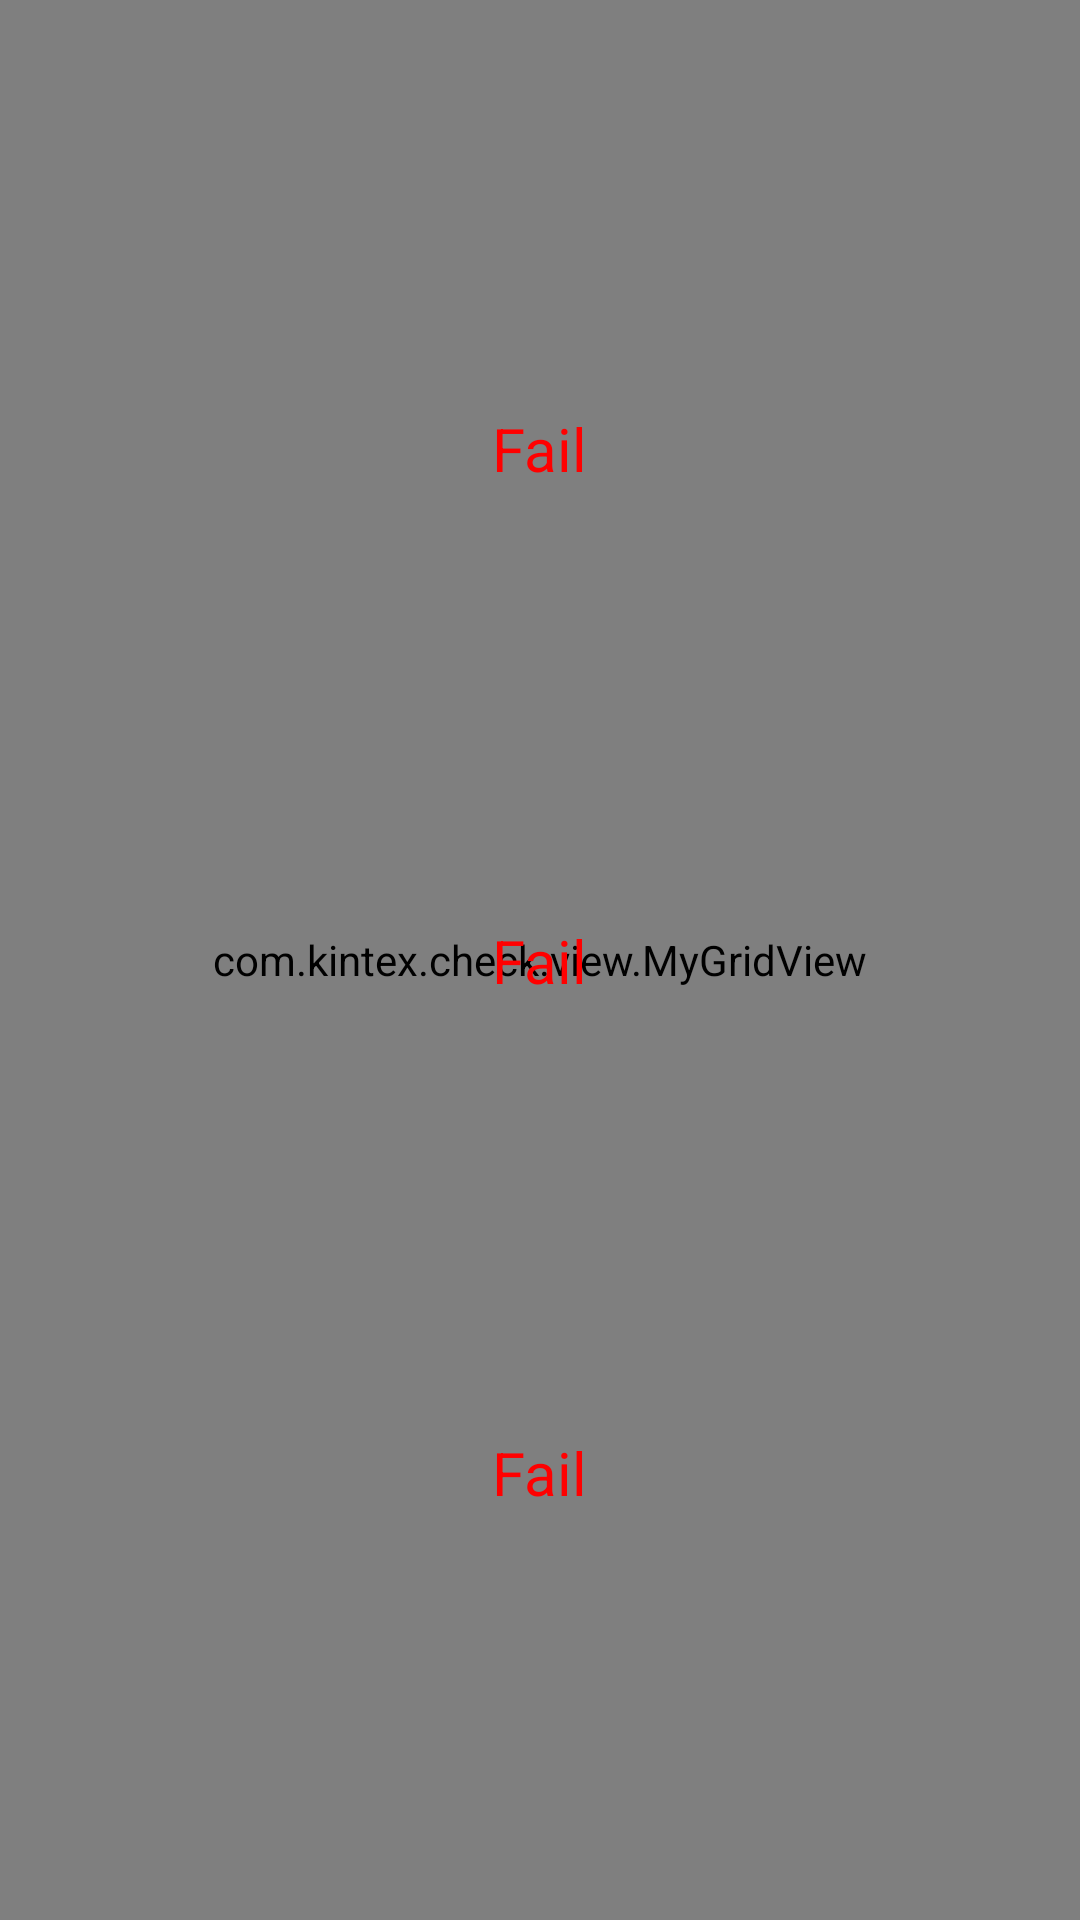

Produce the Android XML layout that renders to this screen, including the resource entries it uses.
<!-- AndroidManifest.xml: application theme AppTheme -->
<!-- res/layout/activity_digitizer.xml -->
<?xml version="1.0" encoding="utf-8"?>
<androidx.constraintlayout.widget.ConstraintLayout
    xmlns:android="http://schemas.android.com/apk/res/android"
    xmlns:app="http://schemas.android.com/apk/res-auto"
    xmlns:tools="http://schemas.android.com/tools"
    android:layout_width="match_parent"
    android:layout_height="match_parent">

    <com.kintex.check.view.MyGridView
        android:id="@+id/viewGridView"
        android:layout_width="match_parent"
        android:layout_height="match_parent"
        android:background="#e6e6e6"
        android:columnCount="9"
        android:padding="2dp"
        android:rowCount="16"
        app:layout_constraintBottom_toBottomOf="parent"
        app:layout_constraintEnd_toEndOf="parent"
        app:layout_constraintStart_toStartOf="parent"
        app:layout_constraintTop_toTopOf="parent" >

    </com.kintex.check.view.MyGridView>

    <TextView
        android:id="@+id/tv_digitizerFailed"
        android:layout_width="wrap_content"
        android:layout_height="wrap_content"
        android:text="Fail"
        android:padding="8dp"
        android:textColor="@color/red"
        android:textSize="@dimen/tv_textsize_l"
        app:layout_constraintBottom_toBottomOf="parent"
        app:layout_constraintEnd_toEndOf="parent"
        app:layout_constraintStart_toStartOf="parent"
        app:layout_constraintTop_toTopOf="parent" />

    <TextView
        android:id="@+id/tv_failed2"
        android:layout_width="wrap_content"
        android:layout_height="wrap_content"
        android:text="Fail"
        android:padding="8dp"
        android:textColor="@color/red"
        android:textSize="@dimen/tv_textsize_l"
        app:layout_constraintBottom_toTopOf="@+id/tv_digitizerFailed"
        app:layout_constraintEnd_toEndOf="parent"
        app:layout_constraintStart_toStartOf="parent"
        app:layout_constraintTop_toTopOf="@+id/viewGridView" />

    <TextView
        android:id="@+id/tv_failed1"
        android:layout_width="wrap_content"
        android:layout_height="wrap_content"
        android:text="Fail"
        android:padding="8dp"
        android:textColor="@color/red"
        android:textSize="@dimen/tv_textsize_l"
        app:layout_constraintBottom_toBottomOf="parent"
        app:layout_constraintEnd_toEndOf="parent"
        app:layout_constraintStart_toStartOf="parent"
        app:layout_constraintTop_toBottomOf="@+id/tv_digitizerFailed" />

</androidx.constraintlayout.widget.ConstraintLayout>
<!-- resources referenced by this layout -->
<resources>
  <color name="red">#ff0000</color>
  <dimen name="tv_textsize_l">20sp</dimen>
  <style name="AppTheme" parent="Theme.AppCompat.Light.NoActionBar">
          
          <item name="colorPrimary">@color/colorPrimary</item>
          <item name="colorPrimaryDark">@color/colorPrimary</item>
          <item name="colorAccent">@color/colorAccent</item>
          <item name="android:windowBackground">@color/bgColor</item>
          <item name="actionBarSize">48dp</item>
          <item name="windowActionBar">false</item>
          <item name="windowNoTitle">true</item>
  
      </style>
  <color name="colorPrimary">#89A7FE</color>
  <color name="colorAccent">#fdbd34</color>
  <color name="bgColor">#f5f5f5</color>
</resources>
